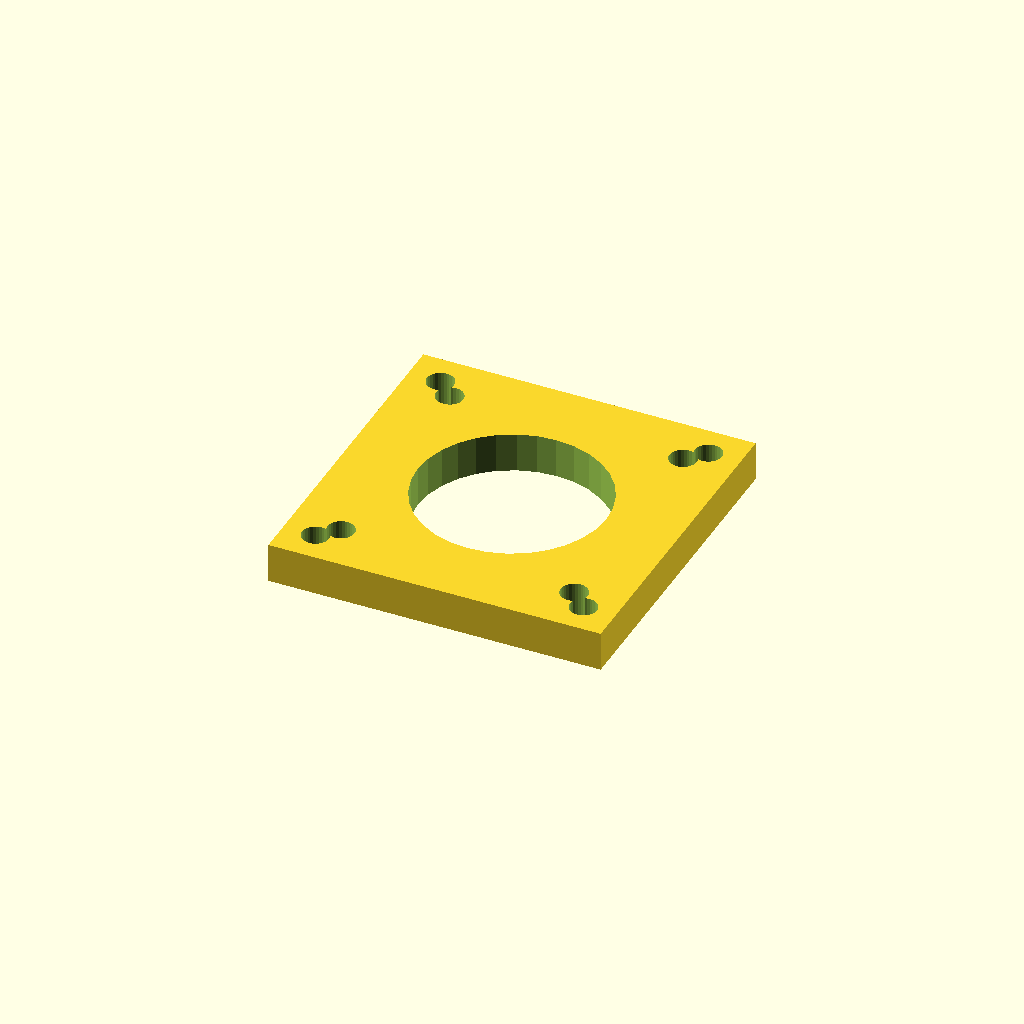
Cell 1: rendered with the file's own defaults.
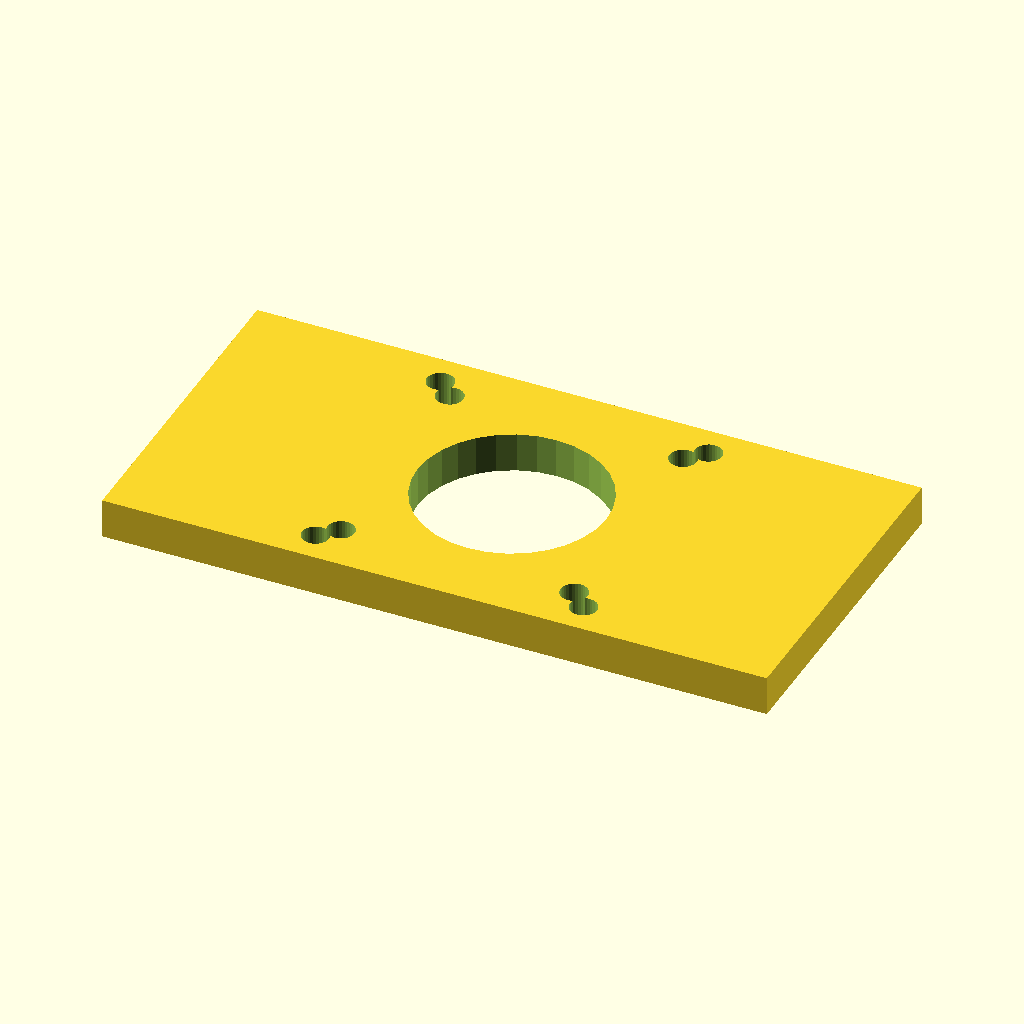
Cell 2: plate_w = 134.28 (everything else at default).
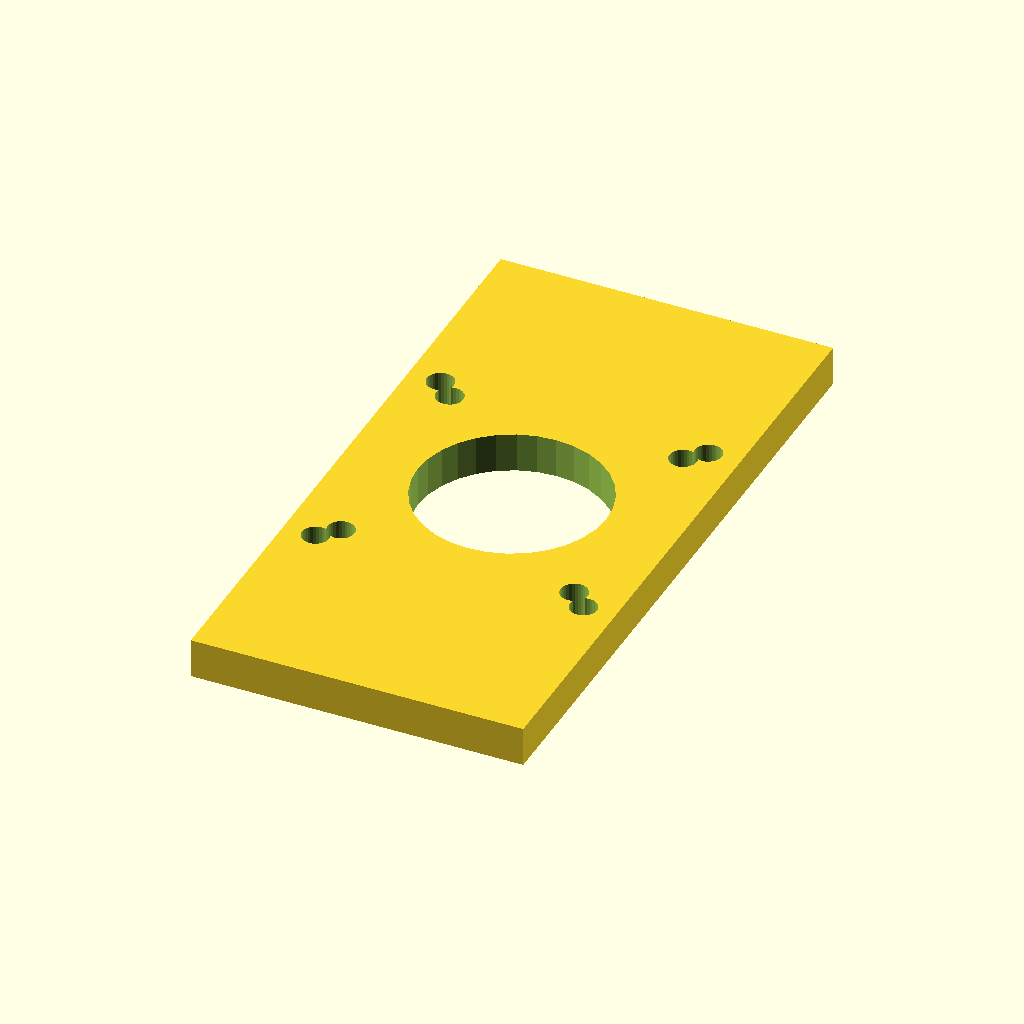
Cell 3 — plate_d set to 134.28, the other parameters unchanged.
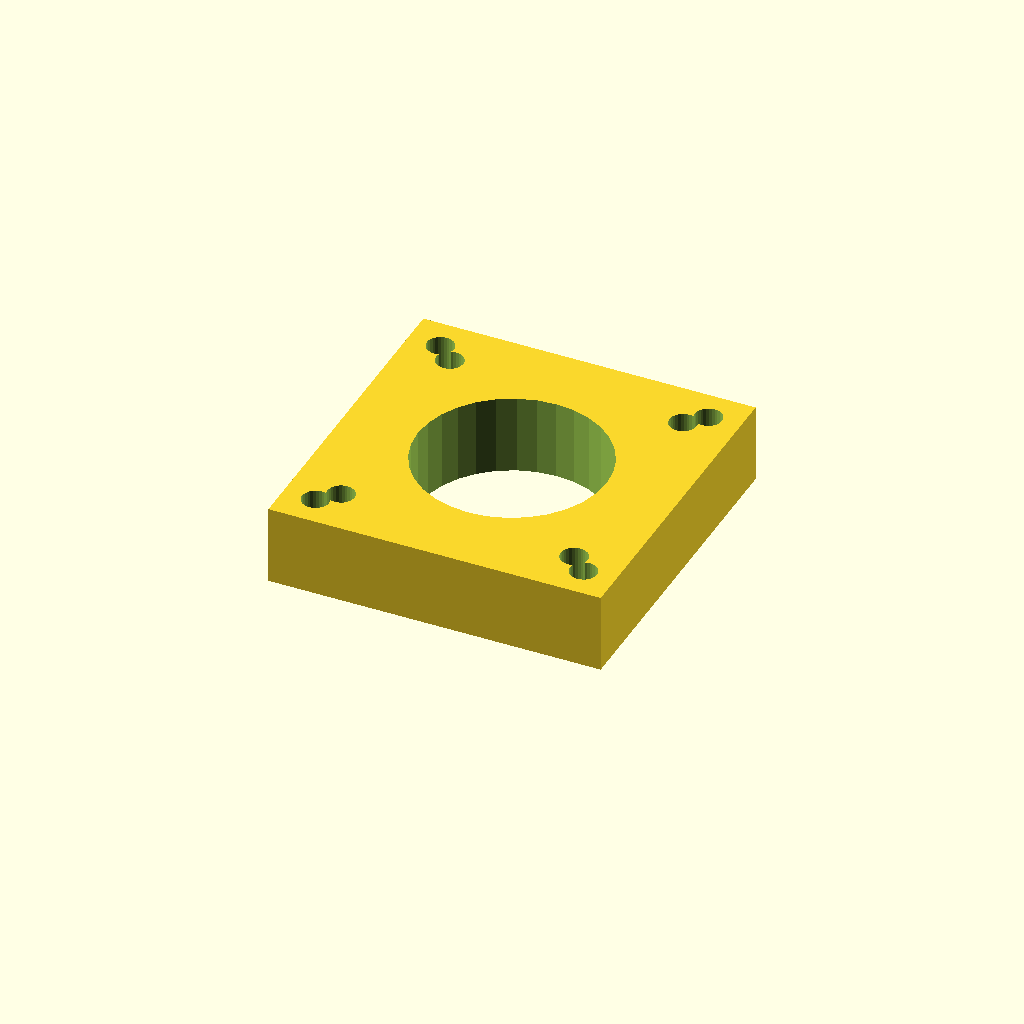
Cell 4 — plate_t set to 16, the other parameters unchanged.
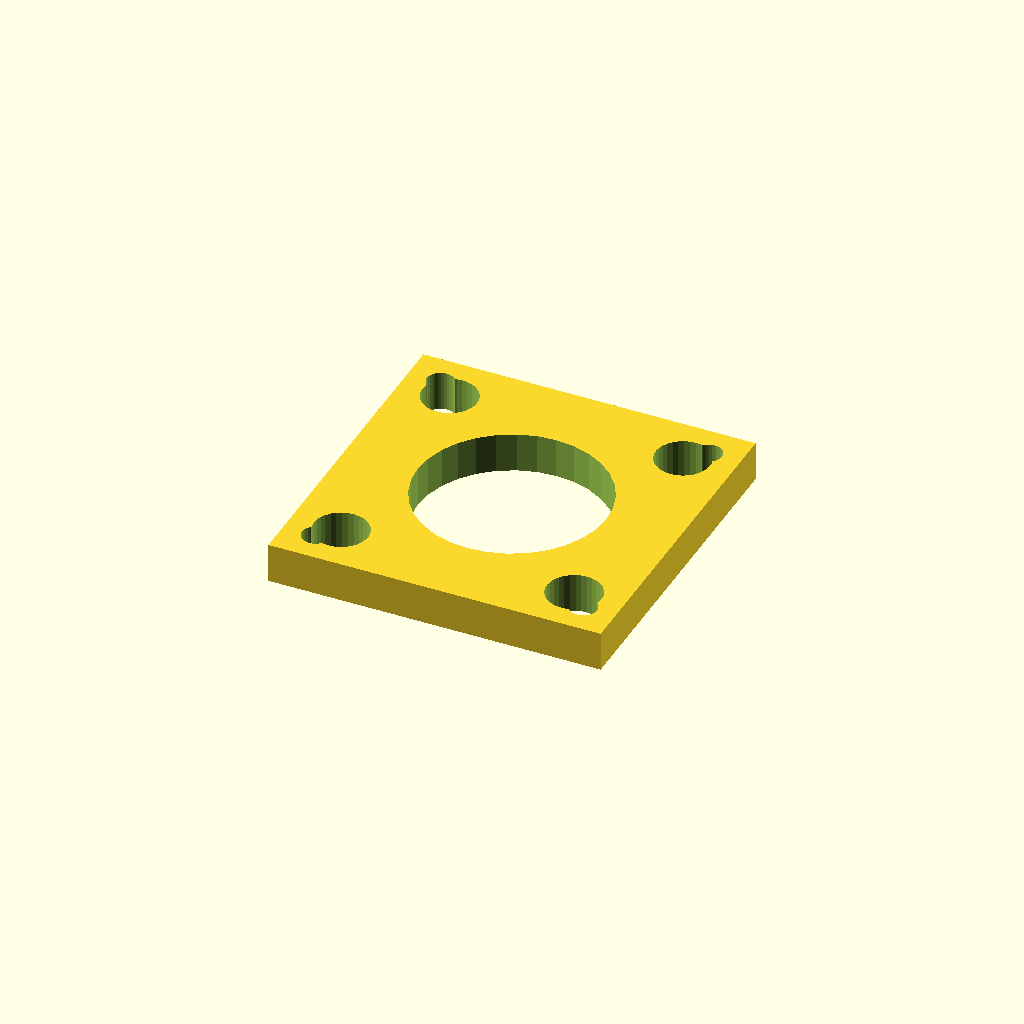
Cell 5: the same model with motor_d = 11.
All cells are drawn from one camera (rotation 55°, 0°, 25°, orthographic, colour scheme Cornfield), so only the parameter changes between them.
The OpenSCAD source (optional_data/data/gen2/motormounts/part_0056.scad):
$fn = 32;

// ----------------------------------------------------------------------
// Motor mount plate: NEMA23, 67.14 x 67.14 x 8 mm
// ----------------------------------------------------------------------

// --- parameters (mm) ---
plate_w = 67.14;          // plate length, X
plate_d = 67.14;          // plate width, Y
plate_t = 8;              // plate thickness
pattern = 47.14;          // NEMA23 bolt spacing
motor_d = 5.5;            // NEMA23 screw clearance
pilot_d = 38.1;           // pilot boss bore
second_d = 5.5;           // second fastener hole

module plate() {
  translate([-plate_w / 2, -plate_d / 2, 0]) cube([plate_w, plate_d, plate_t]);
}

module motor_holes() {
  for (sx = [-1, 1]) for (sy = [-1, 1])
    translate([sx * pattern / 2, sy * pattern / 2, -1])
      cylinder(h = plate_t + 2, d = motor_d);
}

difference() {
  union() {
    plate();
  }
  motor_holes();
  translate([0, 0, -1]) cylinder(h = plate_t + 2, d = pilot_d);
  for (sx = [-1, 1]) for (sy = [-1, 1])
    translate([sx * 27.07, sy * 27.07, -1]) cylinder(h = plate_t + 2, d = second_d);
}
Customizer parameters (derived from the source; name, type, default, range or options):
plate_w: number, default 67.14
plate_d: number, default 67.14
plate_t: number, default 8
pattern: number, default 47.14
motor_d: number, default 5.5
pilot_d: number, default 38.1
second_d: number, default 5.5
